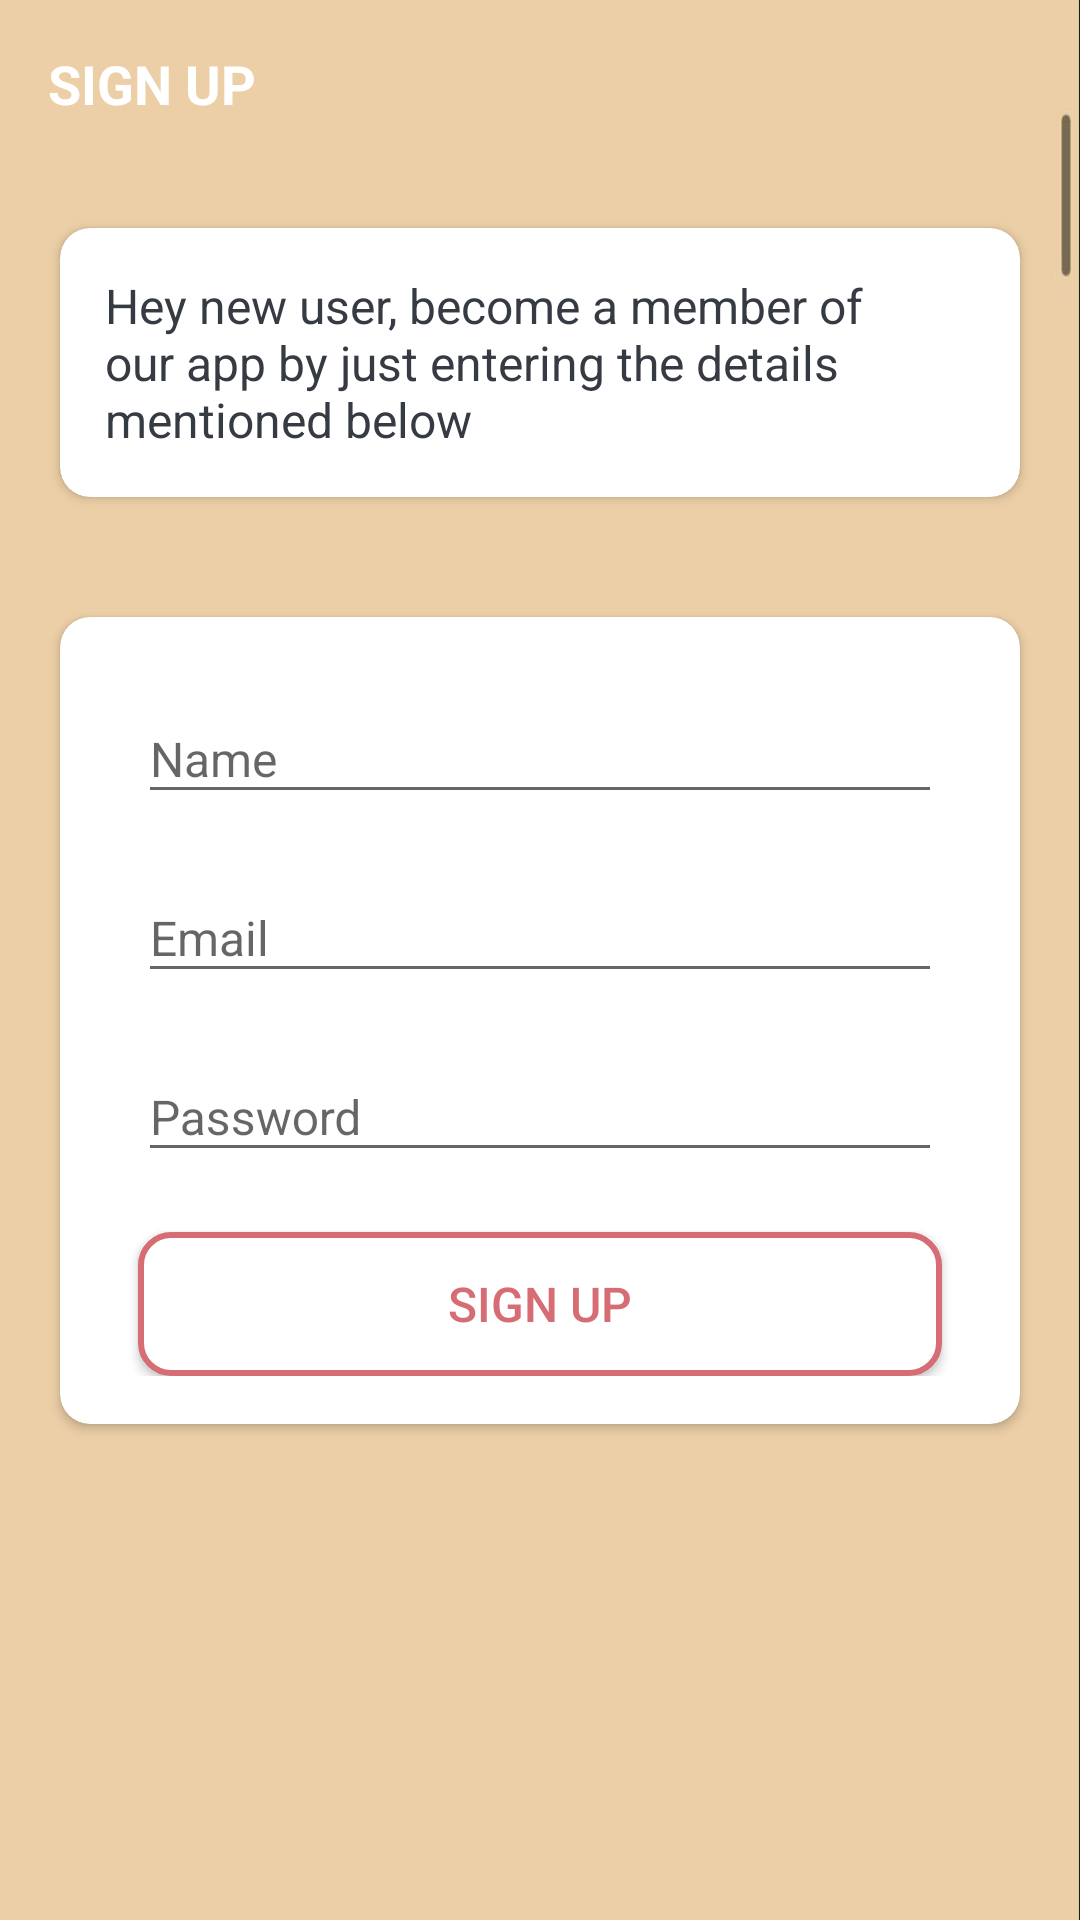

Write the Android layout XML for this screen, with the resource values it uses.
<!-- AndroidManifest.xml: activity theme AppThemeNoActionBar -->
<!-- res/layout/activity_sign_up.xml -->
<?xml version="1.0" encoding="utf-8"?>
<LinearLayout xmlns:android="http://schemas.android.com/apk/res/android"
    xmlns:app="http://schemas.android.com/apk/res-auto"
    xmlns:tools="http://schemas.android.com/tools"
    android:layout_width="match_parent"
    android:orientation="vertical"
    android:background="@drawable/intro_background"
    android:layout_height="match_parent"
    tools:context=".activities.SignUpActivity">

    <androidx.appcompat.widget.Toolbar
        android:id="@+id/toolbar_singup_activity"
        android:layout_width="match_parent"
        android:layout_height="?attr/actionBarSize">

        <TextView
            android:id="@+id/tv_title"
            android:layout_width="match_parent"
            android:layout_height="match_parent"
            android:gravity="center_vertical"
            android:text="SIGN UP"
            android:textColor="@color/white"
            android:textSize="18sp"
            android:textStyle="bold" />
    </androidx.appcompat.widget.Toolbar>



    <androidx.cardview.widget.CardView
            android:layout_width="match_parent"
            android:layout_height="wrap_content"
            android:padding="15dp"
            android:elevation="10dp"
            android:layout_margin="20dp"
            app:cardCornerRadius="10dp">
            <LinearLayout
                android:layout_width="match_parent"
                android:layout_height="wrap_content"
                android:padding="15dp">
                <TextView
                    android:layout_width="match_parent"
                    android:layout_height="wrap_content"
                    android:textColor="@color/primary_text_color"
                    android:textSize="16sp"
                    android:text="@string/signup_description"/>
            </LinearLayout>

        </androidx.cardview.widget.CardView>

    <androidx.cardview.widget.CardView
        android:layout_width="match_parent"
        android:layout_height="wrap_content"
        android:layout_margin="20dp"
        android:elevation="10dp"
        app:cardCornerRadius="10dp">

        <LinearLayout
            android:layout_width="match_parent"
            android:layout_height="wrap_content"
            android:orientation="vertical"
            android:padding="16dp">

            <com.google.android.material.textfield.TextInputLayout
                android:layout_width="match_parent"
                android:layout_height="wrap_content"
                android:layout_marginStart="10dp"
                android:layout_marginEnd="10dp">

                <androidx.appcompat.widget.AppCompatEditText
                    android:id="@+id/et_name"
                    android:layout_width="match_parent"
                    android:layout_height="wrap_content"
                    android:hint="Name"
                    android:inputType="textEmailAddress"
                    android:textSize="16sp" />
            </com.google.android.material.textfield.TextInputLayout>

            <com.google.android.material.textfield.TextInputLayout
                android:layout_width="match_parent"
                android:layout_height="wrap_content"
                android:layout_marginStart="10dp"
                android:layout_marginTop="10dp"
                android:layout_marginEnd="10dp">

                <androidx.appcompat.widget.AppCompatEditText
                    android:id="@+id/et_email"
                    android:layout_width="match_parent"
                    android:layout_height="wrap_content"
                    android:hint="Email"
                    android:inputType="textEmailAddress"
                    android:textSize="16sp" />
            </com.google.android.material.textfield.TextInputLayout>

            <com.google.android.material.textfield.TextInputLayout
                android:layout_width="match_parent"
                android:layout_height="wrap_content"
                android:layout_marginStart="10dp"
                android:layout_marginTop="10dp"
                android:layout_marginEnd="10dp">

                <androidx.appcompat.widget.AppCompatEditText
                    android:id="@+id/et_password"
                    android:layout_width="match_parent"
                    android:layout_height="wrap_content"
                    android:hint="Password"
                    android:inputType="textPassword"
                    android:textSize="16sp" />
            </com.google.android.material.textfield.TextInputLayout>

            <Button
                android:id="@+id/btn_sign_up"
                android:layout_width="match_parent"
                android:layout_height="wrap_content"
                android:layout_gravity="center"
                android:layout_marginStart="10dp"
                android:layout_marginTop="20dp"
                android:layout_marginEnd="10dp"
                android:background="@drawable/signin_btn_background"
                android:foreground="?attr/selectableItemBackground"
                android:gravity="center"
                android:paddingTop="8dp"
                android:paddingBottom="8dp"
                android:text="SIGN UP"
                android:textColor="#d66d75"
                android:textSize="16sp" />
        </LinearLayout>
    </androidx.cardview.widget.CardView>


</LinearLayout>
<!-- resources referenced by this layout -->
<resources>
  <color name="primary_text_color">#363a43</color>
  <color name="white">#FFFFFFFF</color>
  <!-- drawable intro_background: png bitmap (drawable-v24, 70539 bytes) -->
  <!-- drawable signin_btn_background (drawable) -->
  <?xml version="1.0" encoding="utf-8"?>
  <shape xmlns:android="http://schemas.android.com/apk/res/android"
      android:shape="rectangle">
      <stroke android:color="#d66d75" android:width="2dp"/>
      <corners android:radius="10dp"/>
      <solid android:color="@color/white"></solid>
  
  </shape>
  <string name="signup_description">Hey new user, become a member of our app by just entering the details mentioned below</string>
  <style name="AppThemeNoActionBar" parent="@style/Theme.AppCompat.Light.NoActionBar">
          <item name="windowActionBar">false</item>
          <item name="windowNoTitle">true</item>
  
      </style>
</resources>
